Photos from the image-classification dataset "dataset" in the GitHub repository irfanDdrwn/tugas-11-Penerapan-Transfer-Learning-VGG16. Its 12 classes are: Bali suling, Batak suling, Betawi tehyan, Betawi trombone, Maluku tahuri, Minangkabau sarunai, Papua triton, Sunda rebab, Sunda suling, Sunda taleot, Sunda tarawangsa, Sunda terompet.

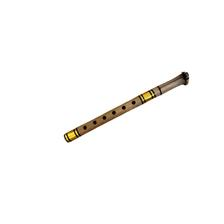
Label: Bali suling

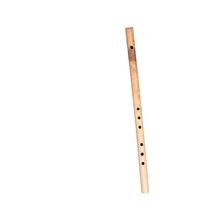
Label: Batak suling

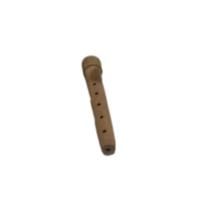
Label: Sunda taleot

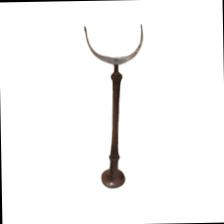
Label: Sunda terompet

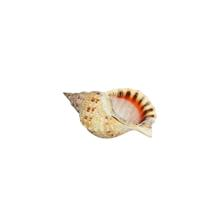
Label: Papua triton

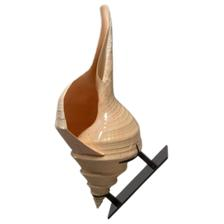
Label: Maluku tahuri
